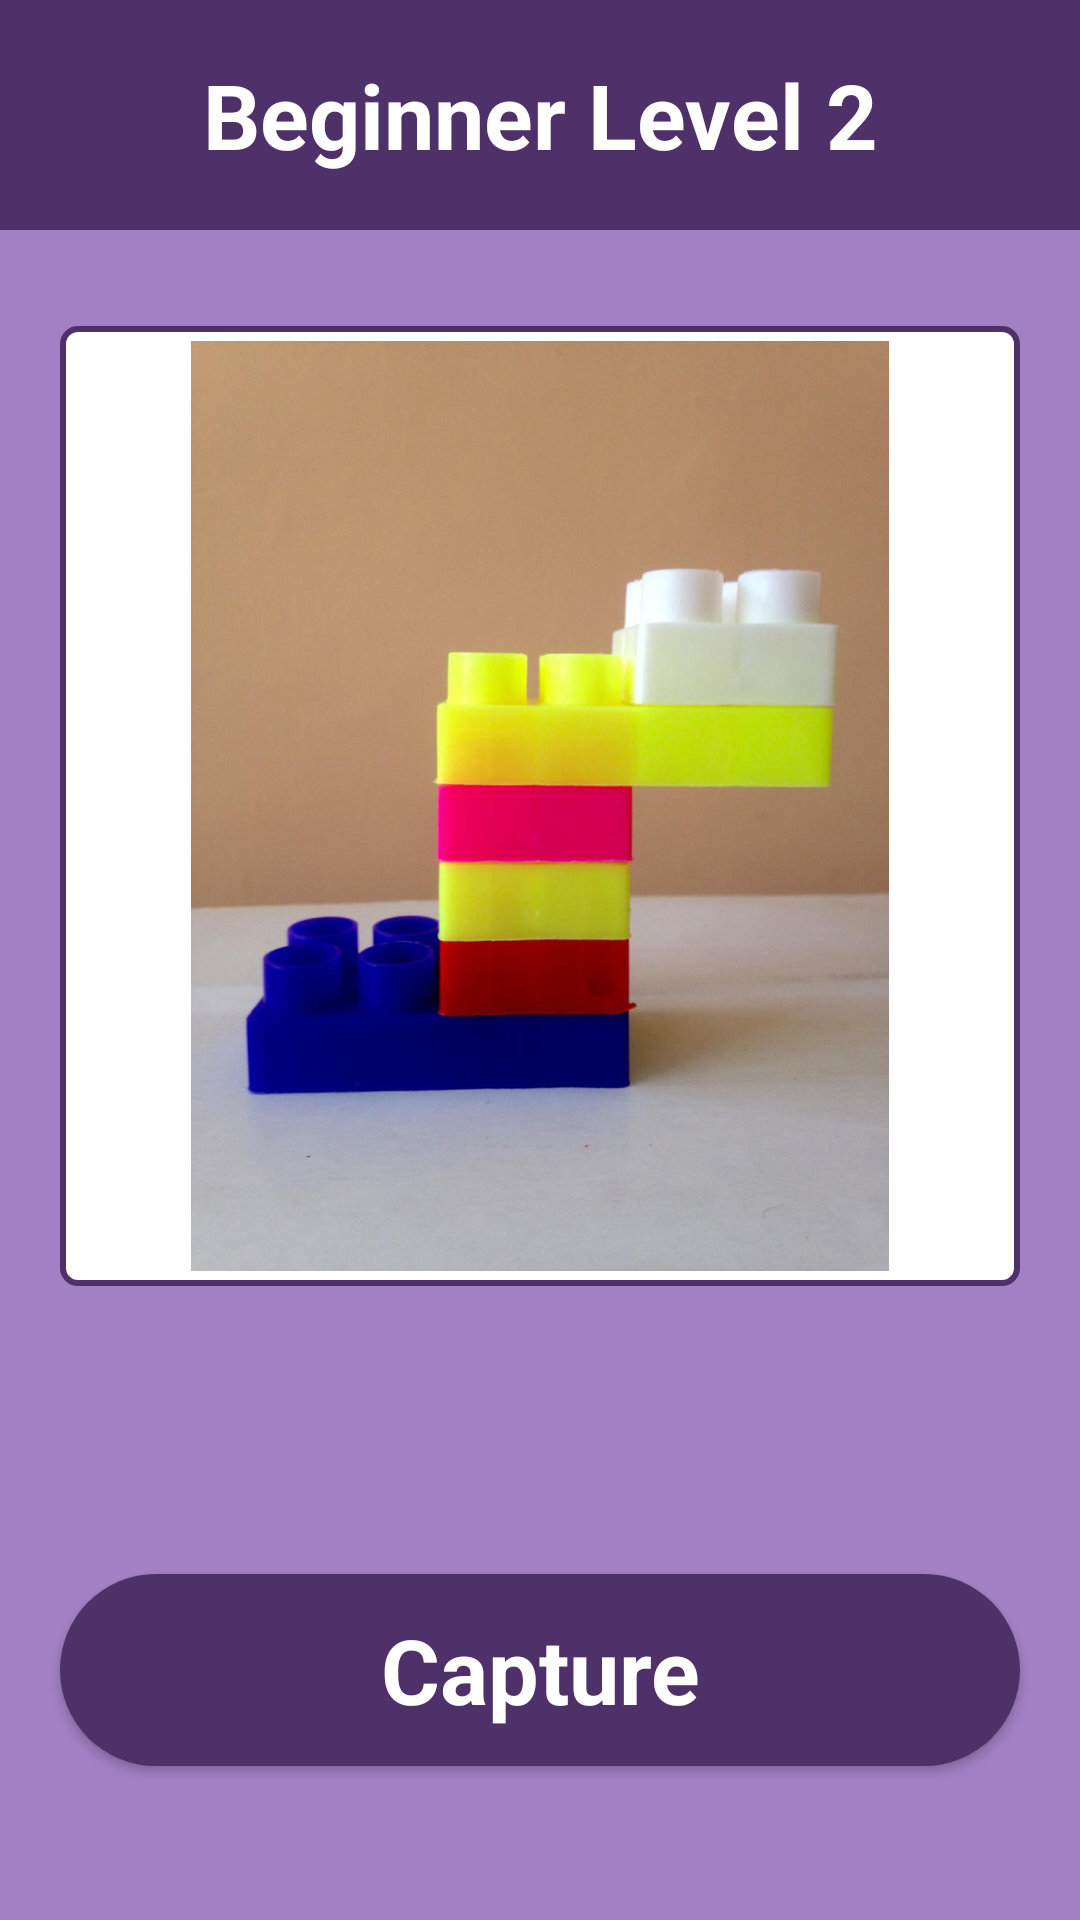

Layout XML and referenced resources for this Android screen:
<!-- AndroidManifest.xml: application theme AppTheme -->
<!-- res/layout/activity_beginner_level2.xml -->
<?xml version="1.0" encoding="utf-8"?>
<LinearLayout
    xmlns:android="http://schemas.android.com/apk/res/android"
    android:layout_width="match_parent"
    android:layout_height="match_parent"
    android:background="@color/colorPrimaryDark"
    android:orientation="vertical"
    android:weightSum="100">

    <TextView
        android:layout_width="match_parent"
        android:layout_height="0dp"
        android:layout_weight="12"
        android:text="Beginner Level 2"
        android:gravity="center_vertical|center_horizontal"
        android:textSize="30sp"
        android:textColor="@color/white"
        android:textStyle="bold"
        android:fontFamily="Roboto-Regular"
        android:background="@color/colorPrimary"/>

    <View
        android:layout_width="match_parent"
        android:layout_height="0dp"
        android:layout_weight="5"/>

    <ImageView
        android:layout_width="match_parent"
        android:layout_height="0dp"
        android:layout_weight="50"
        android:scaleType="fitCenter"
        android:src="@mipmap/ic_beginner_level_2"
        android:padding="5dp"
        android:layout_marginRight="20dp"
        android:layout_marginLeft="20dp"
        android:background="@drawable/imageview_background_style"/>

    <View
        android:layout_width="match_parent"
        android:layout_height="0dp"
        android:layout_weight="15"/>

    <Button
        android:id="@+id/btn_captureLevel2"
        android:layout_width="match_parent"
        android:layout_height="0dp"
        android:layout_weight="10"
        android:background="@drawable/button_style"
        android:text="Capture"
        android:textColor="@color/white"
        android:textSize="30sp"
        android:textStyle="bold"
        android:textAllCaps="false"
        android:layout_marginLeft="20dp"
        android:layout_marginRight="20dp"
        android:fontFamily="Roboto-Regular"/>

    <Button
        android:id="@+id/btn_submitLevel2"
        android:layout_width="match_parent"
        android:layout_height="0dp"
        android:layout_weight="10"
        android:background="@drawable/button_style"
        android:text="Submit"
        android:textColor="@color/white"
        android:textSize="30sp"
        android:textStyle="bold"
        android:textAllCaps="false"
        android:layout_marginLeft="20dp"
        android:layout_marginRight="20dp"
        android:fontFamily="Roboto-Regular"
        android:visibility="gone"/>

    <View
        android:layout_width="match_parent"
        android:layout_height="0dp"
        android:layout_weight="8"/>

</LinearLayout>
<!-- resources referenced by this layout -->
<resources>
  <color name="colorPrimary">#4e3169</color>
  <color name="colorPrimaryDark">#a380c4</color>
  <color name="white">#ffffff</color>
  <!-- drawable button_style (drawable) -->
  <?xml version="1.0" encoding="utf-8" ?>
  <shape xmlns:android="http://schemas.android.com/apk/res/android"
      android:thickness="0dp"
      android:shape="rectangle">
  
      <corners android:radius="35dp" />
  
      <gradient
          android:startColor="@color/colorPrimary"
          android:endColor="@color/colorPrimary"/>
  
  </shape>
  <!-- drawable imageview_background_style (drawable) -->
  <?xml version="1.0" encoding="utf-8" ?>
  <shape xmlns:android="http://schemas.android.com/apk/res/android"
      android:thickness="0dp"
      android:shape="rectangle">
  
      <stroke
          android:color="@color/colorPrimary"
          android:width="2dp"/>
  
      <corners android:radius="5dp" />
  
      <gradient
          android:startColor="@color/white"
          android:endColor="@color/white" />
  
  </shape>
  <!-- mipmap ic_beginner_level_2: jpeg bitmap (mipmap-hdpi, 50935 bytes) -->
</resources>
